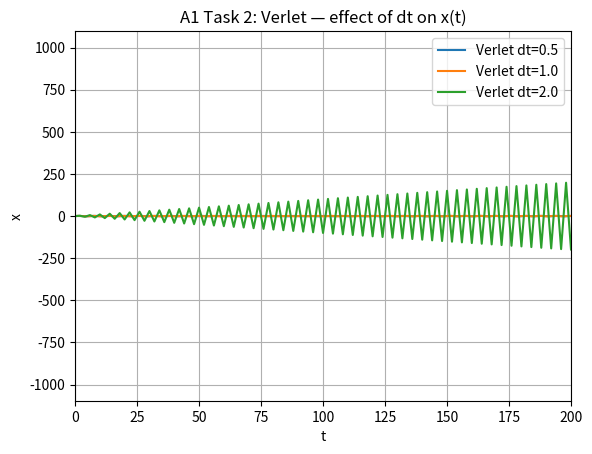
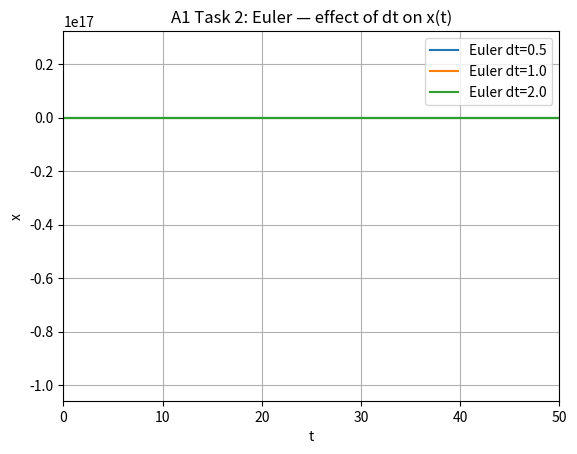

Write the Python code that produced these figures, in order.
# HOW TO USE:
#   1) Pick MODE = "A1" or "A2"
#   2) For A1: choose TASK_A1 = 1, 2, or 3
#   3) For A2: choose SCENARIO = "descent" / "circular" / "elliptic" / "escape"

import numpy as np
import matplotlib.pyplot as plt
from math import sqrt

# =============================================
# CHOOSE WHAT TO RUN
# =============================================
MODE = "A1"            # "A1" for Assignment 1, "A2" for Assignment 2
TASK_A1 = 2            # 1: basic Euler spring; 2: compare Euler vs Verlet and timesteps; 3: find critical dt for Verlet
SCENARIO = "circular"  # A2 only: "descent", "circular", "elliptic", "escape"

# =============================================
# STEP A1.0 — COMMON SPRING SETUP (used by all A1 tasks)
# =============================================
m = 1.0          # mass
k = 1.0          # spring constant
x0 = 0.0         # initial position
v0 = 1.0         # initial velocity
t_max = 1000.0   # total time to simulate
dt_default = 0.01

# handy analytic freq/period for comparisons in A1
omega = sqrt(k/m)
period = 2.0*np.pi/omega

# =============================================
# STEP A1.1 — EULER INTEGRATION FOR 1D SPRING (Task 1)
# =============================================
def euler_spring(x0, v0, m, k, dt, t_max):
    xs, vs, ts = [], [], []
    x, v, t = x0, v0, 0.0
    while t < t_max:
        xs.append(x); vs.append(v); ts.append(t)
        # acceleration = F/m = -kx/m
        a = -k*x/m
        # Euler step
        x = x + dt*v
        v = v + dt*a
        t += dt
    return np.array(ts), np.array(xs), np.array(vs)

# =============================================
# STEP A1.2 — VERLET INTEGRATION FOR 1D SPRING (Task 1 + 2)
# =============================================
def verlet_spring(x0, v0, m, k, dt, t_max):
    # Need x at t=0 and t=-dt. Use a backward Euler half-step for bootstrap.
    xs, vs, ts = [], [], []
    t = 0.0
    x_curr = x0
    a_curr = -k*x_curr/m
    # estimate previous position using x_{-dt} = x0 - v0*dt + 0.5*a0*dt^2
    x_prev = x_curr - v0*dt + 0.5*a_curr*(dt*dt)

    while t < t_max:
        xs.append(x_curr); ts.append(t)
        # Verlet position update: x_next = 2*x_curr - x_prev + a_curr*dt^2
        x_next = 2.0*x_curr - x_prev + a_curr*(dt*dt)
        # estimate velocity (central difference, 1 step behind)
        v_est = (x_next - x_prev)/(2.0*dt)
        vs.append(v_est)
        # roll forward
        x_prev, x_curr = x_curr, x_next
        a_curr = -k*x_curr/m
        t += dt

    return np.array(ts), np.array(xs), np.array(vs)

# =============================================
# STEP A1.3 — ANALYTICAL SOLUTION (for checking Task 1/2)
# =============================================
def analytic_solution(ts, x0, v0, omega):
    # x(t) = A cos(omega t) + B sin(omega t); with x(0)=x0, v(0)=v0
    A = x0
    B = v0/omega
    xs = A*np.cos(omega*ts) + B*np.sin(omega*ts)
    vs = -A*omega*np.sin(omega*ts) + B*omega*np.cos(omega*ts)
    return xs, vs

# =============================================
# STEP A1.4 — TIMESTEP SWEEP + STABILITY CHECKS (Task 2/3)
# =============================================
def run_timestep_sweep(ts_method="verlet", dt_list=(0.5,1.0,2.0), t_max=1000.0):
    results = {}
    for dt in dt_list:
        if ts_method == "verlet":
            ts, xs, vs = verlet_spring(x0, v0, m, k, dt, t_max)
        else:
            ts, xs, vs = euler_spring(x0, v0, m, k, dt, t_max)
        results[dt] = (ts, xs, vs)
    return results

def find_critical_dt_verlet(start=0.1, stop=3.0, step=0.1, thresh=10.0, t_max=1000.0):
    # very rough "instability" test: if |x| ever exceeds thresh * max(|x analytic|) we call it unstable
    # for m=k=v0=1, analytic amplitude is ~sqrt(A^2 + B^2) ~ sqrt(x0^2 + (v0/omega)^2)
    Aamp = sqrt(x0*x0 + (v0/omega)**2)
    for dt in np.arange(start, stop+1e-9, step):
        ts, xs, vs = verlet_spring(x0, v0, m, k, dt, t_max)
        if np.max(np.abs(xs)) > thresh*Aamp:
            return dt
    return None

# =============================================
# STEP A2.0 — COMMON ORBIT SETUP (used by all A2 scenarios)
# =============================================
G = 6.674e-11
M = 6.42e23        # Mars mass - CONSTANT
mu = G*M
r_mars = 3.39e6

def gravity_accel(r_vec):
    r2 = np.dot(r_vec, r_vec)
    r = np.sqrt(r2)
    if r == 0.0:
        return np.array([0.0,0.0,0.0])
    return -mu * r_vec / (r*r*r)

# simple Euler and simple symplectic Euler (velocity first) in 3D
def euler_orbit_step(s, v, dt):
    a = gravity_accel(s)
    s_new = s + dt*v
    v_new = v + dt*a
    return s_new, v_new

def symplectic_orbit_step(s, v, dt):
    a = gravity_accel(s)
    v_new = v + dt*a
    s_new = s + dt*v_new
    return s_new, v_new

# =============================================
# STEP A2.1 — RUN SCENARIOS (Task list 1–4)
# =============================================
def run_orbit(scenario="circular", dt=1.0, t_max=50000.0, method="symplectic"):
    s = np.array([r_mars, 0.0, 0.0], dtype=float)  # start on x-axis at planet radius
    # choose initial v perpendicular to s for 2–4; zero for descent
    if scenario == "descent":
        v = np.array([0.0, 0.0, 0.0], dtype=float)
    else:
        v_circ = sqrt(mu/np.linalg.norm(s))
        if scenario == "circular":
            v_mag = v_circ
        elif scenario == "elliptic":
            v_mag = 0.8*v_circ   # less than circular -> ellipse
        elif scenario == "escape":
            v_mag = sqrt(2)*v_circ  # escape speed at r0
        else:
            raise ValueError("unknown scenario")
        v = np.array([0.0, v_mag, 0.0], dtype=float)

    stepper = symplectic_orbit_step if method=="symplectic" else euler_orbit_step
    xs, ys, alts, ts = [], [], [], []
    t = 0.0
    while t < t_max:
        xs.append(s[0]); ys.append(s[1])
        alts.append(np.linalg.norm(s) - r_mars)
        ts.append(t)
        s, v = stepper(s, v, dt)
        t += dt
    return np.array(ts), np.array(xs), np.array(ys), np.array(alts)

# =============================================
# RUNNER — Makes the plots for each task
# =============================================
if MODE == "A1":
    if TASK_A1 == 1:
        # Task 1: implement Euler and Verlet, and plot x(t) and compare to analytic
        dt = 0.01
        ts_e, xs_e, vs_e = euler_spring(x0, v0, m, k, dt, 50.0)
        ts_v, xs_v, vs_v = verlet_spring(x0, v0, m, k, dt, 50.0)
        xs_an, vs_an = analytic_solution(ts_v, x0, v0, omega)

        plt.figure()
        plt.title("A1 Task 1: Spring x(t) — Euler vs Verlet vs Analytic")
        plt.plot(ts_e, xs_e, label="Euler x(t)")
        plt.plot(ts_v, xs_v, label="Verlet x(t)")
        plt.plot(ts_v, xs_an, label="Analytic x(t)", linestyle="--")
        plt.xlabel("t")
        plt.ylabel("x")
        plt.grid(True)
        plt.legend()
        plt.show()

    elif TASK_A1 == 2:
        # Task 2: investigate different dt and compare algorithms
        dt_list = [0.5, 1.0, 2.0]
        results_verlet = run_timestep_sweep("verlet", dt_list=dt_list, t_max=1000.0)
        results_euler  = run_timestep_sweep("euler",  dt_list=dt_list, t_max=100.0)  # shorter for Euler drift

        # Plot a small time window for visibility
        plt.figure()
        plt.title("A1 Task 2: Verlet — effect of dt on x(t)")
        for dt, (ts, xs, vs) in results_verlet.items():
            plt.plot(ts, xs, label=f"Verlet dt={dt}")
        plt.xlim(0, 200)
        plt.xlabel("t"); plt.ylabel("x")
        plt.grid(True); plt.legend()
        plt.show()

        plt.figure()
        plt.title("A1 Task 2: Euler — effect of dt on x(t)")
        for dt, (ts, xs, vs) in results_euler.items():
            plt.plot(ts, xs, label=f"Euler dt={dt}")
        plt.xlim(0, 50)
        plt.xlabel("t"); plt.ylabel("x")
        plt.grid(True); plt.legend()
        plt.show()

    elif TASK_A1 == 3:
        # Task 3: find (rough) critical dt for Verlet instability
        crit = find_critical_dt_verlet(start=0.5, stop=3.0, step=0.1, t_max=1000.0)
        print("Approx critical dt for Verlet instability:", crit)

        # Quick illustration at "stable" and "unstable"
        stable_dt = 1.0
        unstable_dt = 2.0
        ts_s, xs_s, _ = verlet_spring(x0, v0, m, k, stable_dt, 500.0)
        ts_u, xs_u, _ = verlet_spring(x0, v0, m, k, unstable_dt, 500.0)

        plt.figure()
        plt.title("A1 Task 3: Verlet stability demo")
        plt.plot(ts_s, xs_s, label=f"stable dt={stable_dt}")
        plt.plot(ts_u, xs_u, label=f"unstable dt={unstable_dt}")
        plt.xlabel("t"); plt.ylabel("x")
        plt.grid(True); plt.legend()
        plt.show()

elif MODE == "A2":
    # Assignment 2: scenarios 1–4
    if SCENARIO == "descent":
        ts, xs, ys, alts = run_orbit("descent", dt=1.0, t_max=20000.0, method="symplectic")
        plt.figure()
        plt.title("A2 Scenario 1: Straight-down Descent — Altitude vs Time")
        plt.plot(ts, alts, label="altitude")
        plt.xlabel("t [s]"); plt.ylabel("altitude [m]")
        plt.grid(True); plt.legend()
        plt.show()
    else:
        # scenarios 2–4: plot trajectory in orbital plane
        ts, xs, ys, alts = run_orbit(SCENARIO, dt=1.0, t_max=50000.0, method="symplectic")
        plt.figure()
        plt.title(f"A2 Scenario: {SCENARIO} — trajectory in orbital plane")
        ax = plt.gca()
        ax.set_aspect("equal", adjustable="box")
        plt.grid(True)
        plt.plot(xs, ys, label="trajectory")
        plt.scatter([0.0],[0.0], s=30, label="planet")
        plt.xlabel("x [m]"); plt.ylabel("y [m]")
        plt.legend()
        plt.show()

# code_text = open('/mnt/data/assignments_combined.py','w', encoding='utf-8')
# code_text.write(open(__file__, 'r', encoding='utf-8').read())
# code_text.close()
# print("Saved script to /mnt/data/assignments_combined.py")
